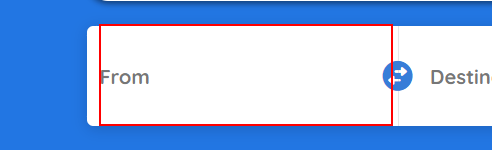
Task: Week 5 exercise 9.3 solution by Neha Natesh  
Workflow: 1.SourceCity_Sequence

Step 1 [try]: click on the text box

Step 2: type [out_SourceCity] into the text box (same screen as step 1)

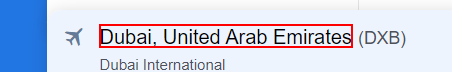
Step 3: get-text from the element

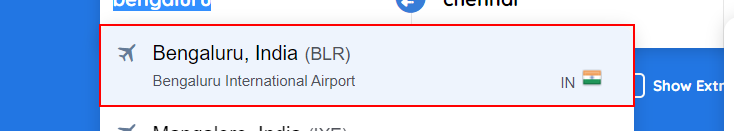
Step 4 [then]: click on the element
